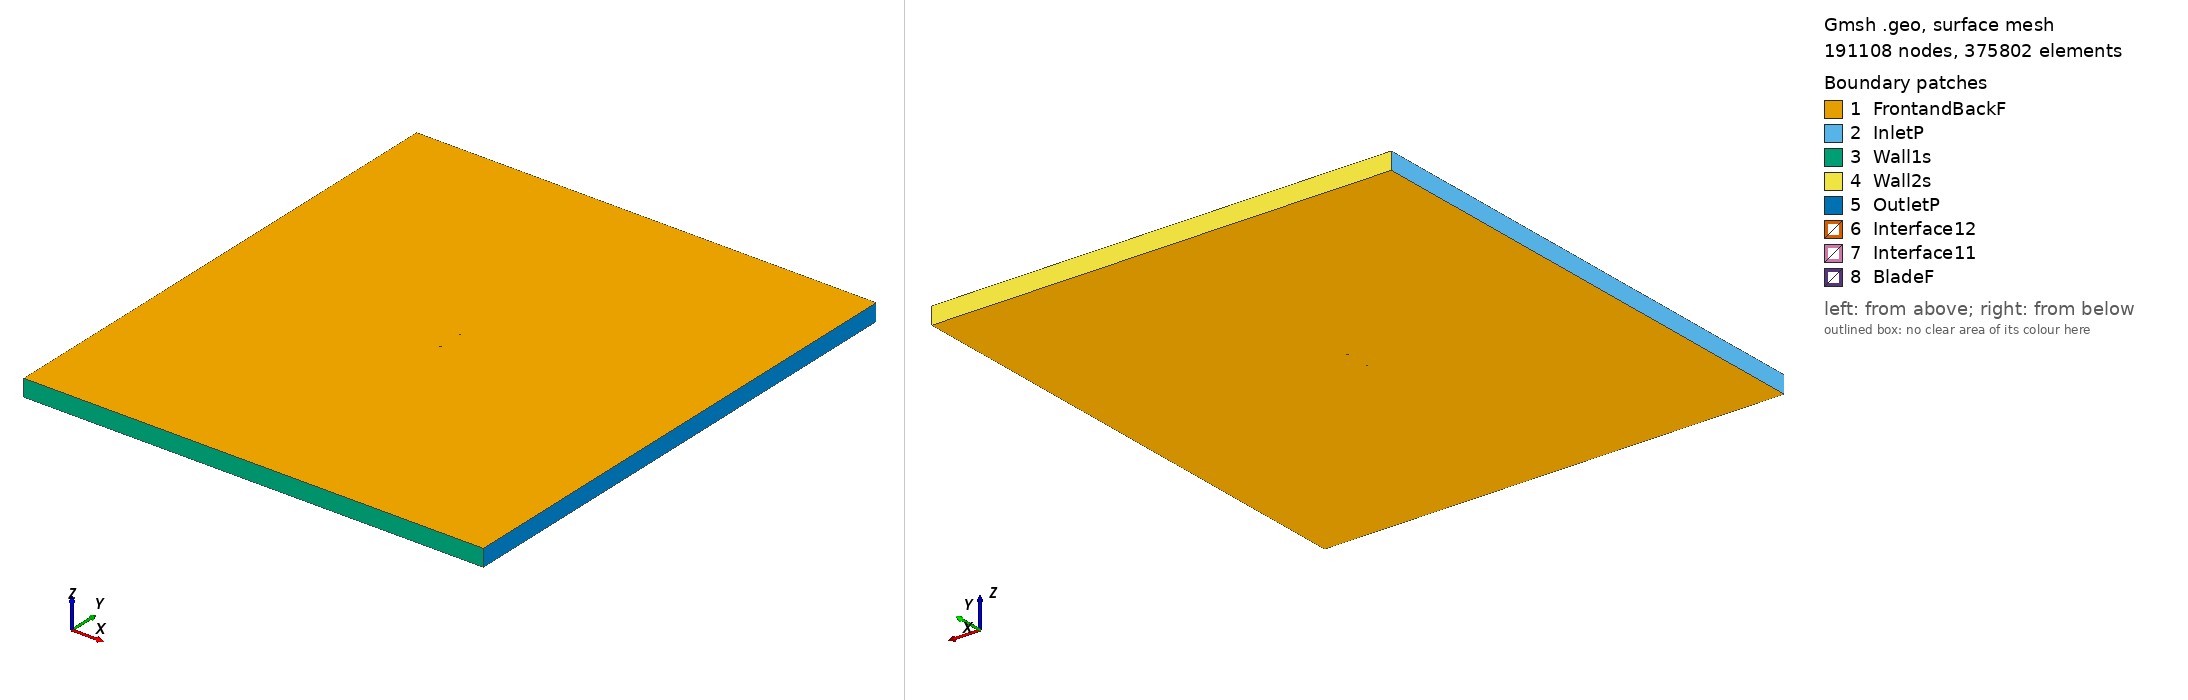

Gmsh geometry script, surface-meshed: 191108 nodes, 375802 surface elements. Boundary patches (legend numbers): 1 FrontandBackF, 2 InletP, 3 Wall1s, 4 Wall2s, 5 OutletP, 6 Interface12, 7 Interface11, 8 BladeF. Left view from above one corner, right view from below the opposite corner. Legend entries are the model's physical surfaces. The drawing asked Gmsh for element sizes between 1% and 20% of the model's largest extent; the script's own settings can give other sizes.

=== e330_tsr2_0.64494_aoa_-8.6852.geo (drawn) ===
SetFactory("OpenCASCADE");

Point(1) = {0.074183, 0.748049, 0, 1.0};
Point(2) = {0.072063, 0.747572, 0, 1.0};
Point(3) = {0.067734, 0.746582, 0, 1.0};
Point(4) = {0.062593, 0.745367, 0, 1.0};
Point(5) = {0.056734, 0.743914, 0, 1.0};
Point(6) = {0.050257, 0.742230, 0, 1.0};
Point(7) = {0.043271, 0.740338, 0, 1.0};
Point(8) = {0.035889, 0.738270, 0, 1.0};
Point(9) = {0.028221, 0.736066, 0, 1.0};
Point(10) = {0.020374, 0.733780, 0, 1.0};
Point(11) = {0.012457, 0.731467, 0, 1.0};
Point(12) = {0.004560, 0.729188, 0, 1.0};
Point(13) = {-0.003225, 0.727004, 0, 1.0};
Point(14) = {-0.010819, 0.724973, 0, 1.0};
Point(15) = {-0.018155, 0.723151, 0, 1.0};
Point(16) = {-0.025175, 0.721589, 0, 1.0};
Point(17) = {-0.031825, 0.720337, 0, 1.0};
Point(18) = {-0.038086, 0.719436, 0, 1.0};
Point(19) = {-0.043943, 0.718889, 0, 1.0};
Point(20) = {-0.049375, 0.718687, 0, 1.0};
Point(21) = {-0.054363, 0.718801, 0, 1.0};
Point(22) = {-0.058871, 0.719193, 0, 1.0};
Point(23) = {-0.062862, 0.719829, 0, 1.0};
Point(24) = {-0.066298, 0.720668, 0, 1.0};
Point(25) = {-0.069148, 0.721671, 0, 1.0};
Point(26) = {-0.071385, 0.722790, 0, 1.0};
Point(27) = {-0.072985, 0.723970, 0, 1.0};
Point(28) = {-0.073922, 0.725126, 0, 1.0};
Point(29) = {-0.074079, 0.725475, 0, 1.0};
Point(30) = {-0.074140, 0.725676, 0, 1.0};
Point(31) = {-0.074169, 0.725868, 0, 1.0};
Point(32) = {-0.074171, 0.725959, 0, 1.0};
Point(33) = {-0.074163, 0.726047, 0, 1.0};
Point(34) = {-0.074146, 0.726127, 0, 1.0};
Point(35) = {-0.074110, 0.726206, 0, 1.0};
Point(36) = {-0.074061, 0.726286, 0, 1.0};
Point(37) = {-0.073999, 0.726368, 0, 1.0};
Point(38) = {-0.073840, 0.726535, 0, 1.0};
Point(39) = {-0.073640, 0.726706, 0, 1.0};
Point(40) = {-0.073267, 0.726975, 0, 1.0};
Point(41) = {-0.071503, 0.727911, 0, 1.0};
Point(42) = {-0.068837, 0.728955, 0, 1.0};
Point(43) = {-0.065334, 0.730063, 0, 1.0};
Point(44) = {-0.061032, 0.731235, 0, 1.0};
Point(45) = {-0.055974, 0.732480, 0, 1.0};
Point(46) = {-0.048690, 0.734053, 0, 1.0};
Point(47) = {-0.043910, 0.735234, 0, 1.0};
Point(48) = {-0.037092, 0.736711, 0, 1.0};
Point(49) = {-0.029873, 0.738216, 0, 1.0};
Point(50) = {-0.022334, 0.739715, 0, 1.0};
Point(51) = {-0.014555, 0.741182, 0, 1.0};
Point(52) = {-0.006618, 0.742595, 0, 1.0};
Point(53) = {0.001394, 0.743934, 0, 1.0};
Point(54) = {0.009394, 0.745183, 0, 1.0};
Point(55) = {0.017297, 0.746324, 0, 1.0};
Point(56) = {0.025019, 0.747342, 0, 1.0};
Point(57) = {0.032474, 0.748225, 0, 1.0};
Point(58) = {0.039588, 0.748954, 0, 1.0};
Point(59) = {0.046280, 0.749517, 0, 1.0};
Point(60) = {0.052478, 0.749879, 0, 1.0};
Point(61) = {0.058177, 0.750000, 0, 1.0};
Point(62) = {0.063407, 0.749928, 0, 1.0};
Point(63) = {0.068121, 0.749785, 0, 1.0};
Point(64) = {0.072197, 0.749630, 0, 1.0};
Point(65) = {0.073953, 0.749553, 0, 1.0};
Point(66) = {-0.074183, -0.748049, 0, 1.0};
Point(67) = {-0.072063, -0.747572, 0, 1.0};
Point(68) = {-0.067734, -0.746582, 0, 1.0};
Point(69) = {-0.062593, -0.745367, 0, 1.0};
Point(70) = {-0.056734, -0.743914, 0, 1.0};
Point(71) = {-0.050257, -0.742230, 0, 1.0};
Point(72) = {-0.043271, -0.740338, 0, 1.0};
Point(73) = {-0.035889, -0.738270, 0, 1.0};
Point(74) = {-0.028221, -0.736066, 0, 1.0};
Point(75) = {-0.020374, -0.733780, 0, 1.0};
Point(76) = {-0.012457, -0.731467, 0, 1.0};
Point(77) = {-0.004560, -0.729188, 0, 1.0};
Point(78) = {0.003225, -0.727004, 0, 1.0};
Point(79) = {0.010819, -0.724973, 0, 1.0};
Point(80) = {0.018155, -0.723151, 0, 1.0};
Point(81) = {0.025175, -0.721589, 0, 1.0};
Point(82) = {0.031825, -0.720337, 0, 1.0};
Point(83) = {0.038086, -0.719436, 0, 1.0};
Point(84) = {0.043943, -0.718889, 0, 1.0};
Point(85) = {0.049375, -0.718687, 0, 1.0};
Point(86) = {0.054363, -0.718801, 0, 1.0};
Point(87) = {0.058871, -0.719193, 0, 1.0};
Point(88) = {0.062862, -0.719829, 0, 1.0};
Point(89) = {0.066298, -0.720668, 0, 1.0};
Point(90) = {0.069148, -0.721671, 0, 1.0};
Point(91) = {0.071385, -0.722790, 0, 1.0};
Point(92) = {0.072985, -0.723970, 0, 1.0};
Point(93) = {0.073922, -0.725126, 0, 1.0};
Point(94) = {0.074079, -0.725475, 0, 1.0};
Point(95) = {0.074140, -0.725676, 0, 1.0};
Point(96) = {0.074169, -0.725868, 0, 1.0};
Point(97) = {0.074171, -0.725959, 0, 1.0};
Point(98) = {0.074163, -0.726047, 0, 1.0};
Point(99) = {0.074146, -0.726127, 0, 1.0};
Point(100) = {0.074110, -0.726206, 0, 1.0};
Point(101) = {0.074061, -0.726286, 0, 1.0};
Point(102) = {0.073999, -0.726368, 0, 1.0};
Point(103) = {0.073840, -0.726535, 0, 1.0};
Point(104) = {0.073640, -0.726706, 0, 1.0};
Point(105) = {0.073267, -0.726975, 0, 1.0};
Point(106) = {0.071503, -0.727911, 0, 1.0};
Point(107) = {0.068837, -0.728955, 0, 1.0};
Point(108) = {0.065334, -0.730063, 0, 1.0};
Point(109) = {0.061032, -0.731235, 0, 1.0};
Point(110) = {0.055974, -0.732480, 0, 1.0};
Point(111) = {0.048690, -0.734053, 0, 1.0};
Point(112) = {0.043910, -0.735234, 0, 1.0};
Point(113) = {0.037092, -0.736711, 0, 1.0};
Point(114) = {0.029873, -0.738216, 0, 1.0};
Point(115) = {0.022334, -0.739715, 0, 1.0};
Point(116) = {0.014555, -0.741182, 0, 1.0};
Point(117) = {0.006618, -0.742595, 0, 1.0};
Point(118) = {-0.001394, -0.743934, 0, 1.0};
Point(119) = {-0.009394, -0.745183, 0, 1.0};
Point(120) = {-0.017297, -0.746324, 0, 1.0};
Point(121) = {-0.025019, -0.747342, 0, 1.0};
Point(122) = {-0.032474, -0.748225, 0, 1.0};
Point(123) = {-0.039588, -0.748954, 0, 1.0};
Point(124) = {-0.046280, -0.749517, 0, 1.0};
Point(125) = {-0.052478, -0.749879, 0, 1.0};
Point(126) = {-0.058177, -0.750000, 0, 1.0};
Point(127) = {-0.063407, -0.749928, 0, 1.0};
Point(128) = {-0.068121, -0.749785, 0, 1.0};
Point(129) = {-0.072197, -0.749630, 0, 1.0};
Point(130) = {-0.073953, -0.749553, 0, 1.0};

// Lines: first blade (splines 1-4)
Spline(1) = {1:17};
Spline(2) = {17:48};
Spline(3) = {48:65};
Spline(4) = {65,1};

// Lines: second blade (splines 5-8)
Spline(5) = {66:82};
Spline(6) = {82:113};
Spline(7) = {113:130};
Spline(8) = {130,66};

// Outer domain (points 20001-4 and lines)
Point(131) = {-13.50000000, -15.00000000, 0, 1.0};
Point(132) = {-13.50000000, 15.00000000, 0, 1.0};
Point(133) = {13.50000000, 15.00000000, 0, 1.0};
Point(134) = {13.50000000, -15.00000000, 0, 1.0};
Line(11) = {131, 132};
Line(12) = {132, 133};
Line(13) = {133, 134};
Line(14) = {131, 134};

// Interface (between moving and stationary domain) (circles)
Circle(9) = {0, 0, 0, 0.80000000, 0, 2*Pi};
Circle(10) = {0, 0, 0, 0.80000000, 0, 2*Pi};

// Loops collect Lines/Splines/etc (blade1, blade2, domain, first circle)
Line Loop(1) = {1:4};
Line Loop(2) = {5:8};
Line Loop(3) = {11,12,13,-14};
Line Loop(4) = {9};

// BooleanDifference cuts out the circle/interface from the domain
Plane Surface(1) = {3};
Plane Surface(2) = {4};
BooleanDifference{ Surface{1}; Delete;}{ Surface{2}; Delete;}

// This one cuts out the blades from the inner circle/interface
Line Loop(6) = {10};
Plane Surface(5) = {6};
Plane Surface(6) = {1};
Plane Surface(7) = {2};
BooleanDifference{ Surface{5}; Delete;}{ Surface{6,7}; Delete;}

// extrude to 3rd dimension
Extrude {0, 0, 1} {Surface{1}; Surface{5}; Layers{1}; Recombine;}

// Physical Surfaces are the named boundaries (patches)
Physical Surface("Interface11") = {12};
Physical Surface("Interface12") = {10};

// sides of domain
Physical Surface("InletP") = {6};
Physical Surface("OutletP") = {9};

// top and bottom of domain
Physical Surface("Wall1s") = {7};
Physical Surface("Wall2s") = {8};

// Check FrontandBackF by ensuring there is nothing in the 3rd dimension
Physical Surface("FrontandBackF") = {1,11,5,21};
Physical Surface("BladeF") = {13:20};
Physical Volume("Turbine") = {2};
Physical Volume("Farfield") = {1};

// settings for airfoil boundary layer
Field[1] = BoundaryLayer;
Field[1].EdgesList = {1:8};
Field[1].hwall_n = 1e-3;
Field[1].thickness = 1.5e-2;
Field[1].ratio = 1.05;
Field[1].Quads = 1;
BoundaryLayer Field = 1;

// control points for mesh (blade and interface)
// floor((arc length / 1.5mm)/ 6) -> Transfinite Line
Transfinite Line {1,2,3,5,6,7} = 33 Using Progression 1;
Transfinite Line {4,8} = 2 Using Progression 1;
Transfinite Line {9, 15} = 800 Using Progression 1;

// For more information on gmsh syntax, visit http://gmsh.info/doc/texinfo/gmsh.html
